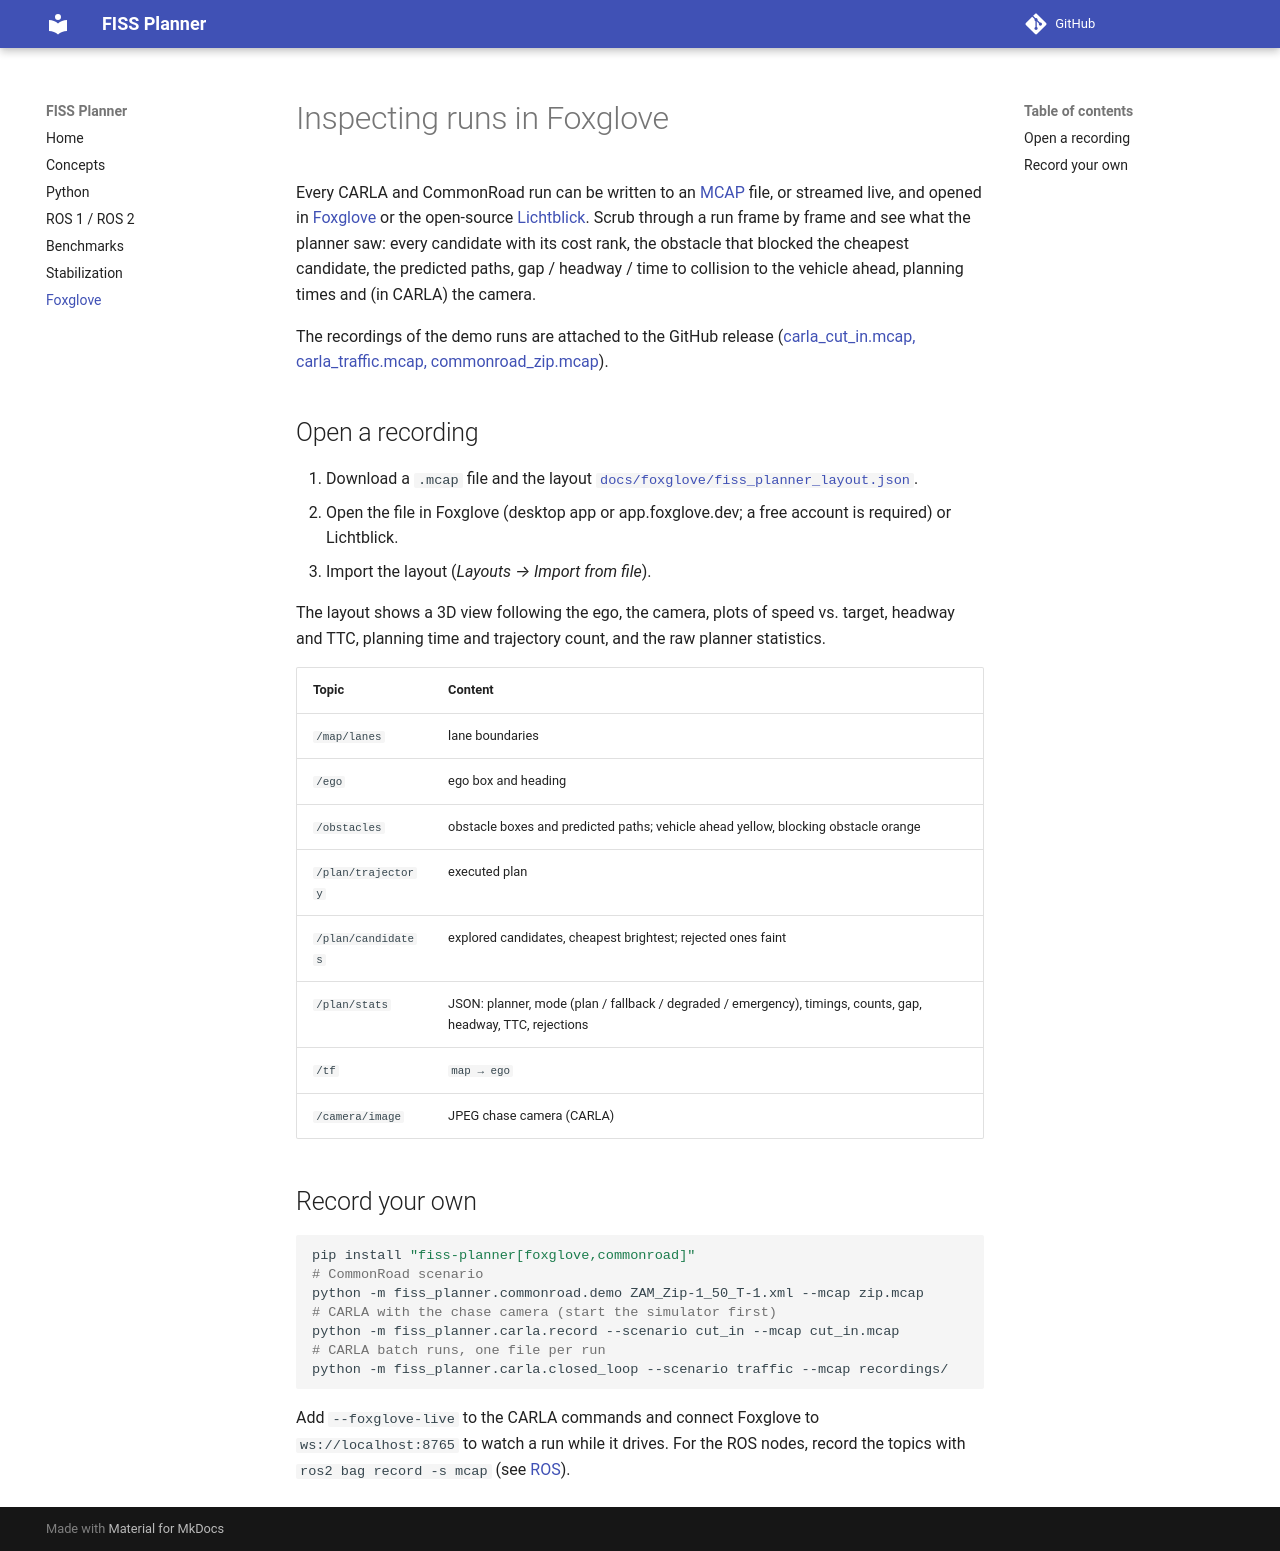

repository: SS47816/fiss_planner · page: foxglove/index.html · generator: mkdocs

# Inspecting runs in Foxglove

Every CARLA and CommonRoad run can be written to an [MCAP](https://mcap.dev) file, or streamed
live, and opened in [Foxglove](https://foxglove.dev) or the open-source
[Lichtblick](https://github.com/lichtblick-suite/lichtblick). Scrub through a run frame by frame and
see what the planner saw: every candidate with its cost rank, the obstacle that blocked the cheapest
candidate, the predicted paths, gap / headway / time to collision to the vehicle ahead, planning
times and (in CARLA) the camera.

The recordings of the demo runs are attached to the GitHub release
([carla_cut_in.mcap, carla_traffic.mcap, commonroad_zip.mcap](https://github.com/SS47816/fiss_planner/releases)).

## Open a recording

1. Download a `.mcap` file and the layout
   [`docs/foxglove/fiss_planner_layout.json`](https://github.com/SS47816/fiss_planner/blob/main/docs/foxglove/fiss_planner_layout.json).
2. Open the file in Foxglove (desktop app or app.foxglove.dev; a free account is required) or
   Lichtblick.
3. Import the layout (*Layouts → Import from file*).

The layout shows a 3D view following the ego, the camera, plots of speed vs. target, headway and
TTC, planning time and trajectory count, and the raw planner statistics.

| Topic | Content |
|---|---|
| `/map/lanes` | lane boundaries |
| `/ego` | ego box and heading |
| `/obstacles` | obstacle boxes and predicted paths; vehicle ahead yellow, blocking obstacle orange |
| `/plan/trajectory` | executed plan |
| `/plan/candidates` | explored candidates, cheapest brightest; rejected ones faint |
| `/plan/stats` | JSON: planner, mode (plan / fallback / degraded / emergency), timings, counts, gap, headway, TTC, rejections |
| `/tf` | `map → ego` |
| `/camera/image` | JPEG chase camera (CARLA) |

## Record your own

```bash
pip install "fiss-planner[foxglove,commonroad]"
# CommonRoad scenario
python -m fiss_planner.commonroad.demo ZAM_Zip-1_50_T-1.xml --mcap zip.mcap
# CARLA with the chase camera (start the simulator first)
python -m fiss_planner.carla.record --scenario cut_in --mcap cut_in.mcap
# CARLA batch runs, one file per run
python -m fiss_planner.carla.closed_loop --scenario traffic --mcap recordings/
```

Add `--foxglove-live` to the CARLA commands and connect Foxglove to `ws://localhost:8765` to watch a
run while it drives. For the ROS nodes, record the topics with `ros2 bag record -s mcap` (see
[ROS](ros.md#visualization-and-recording)).
